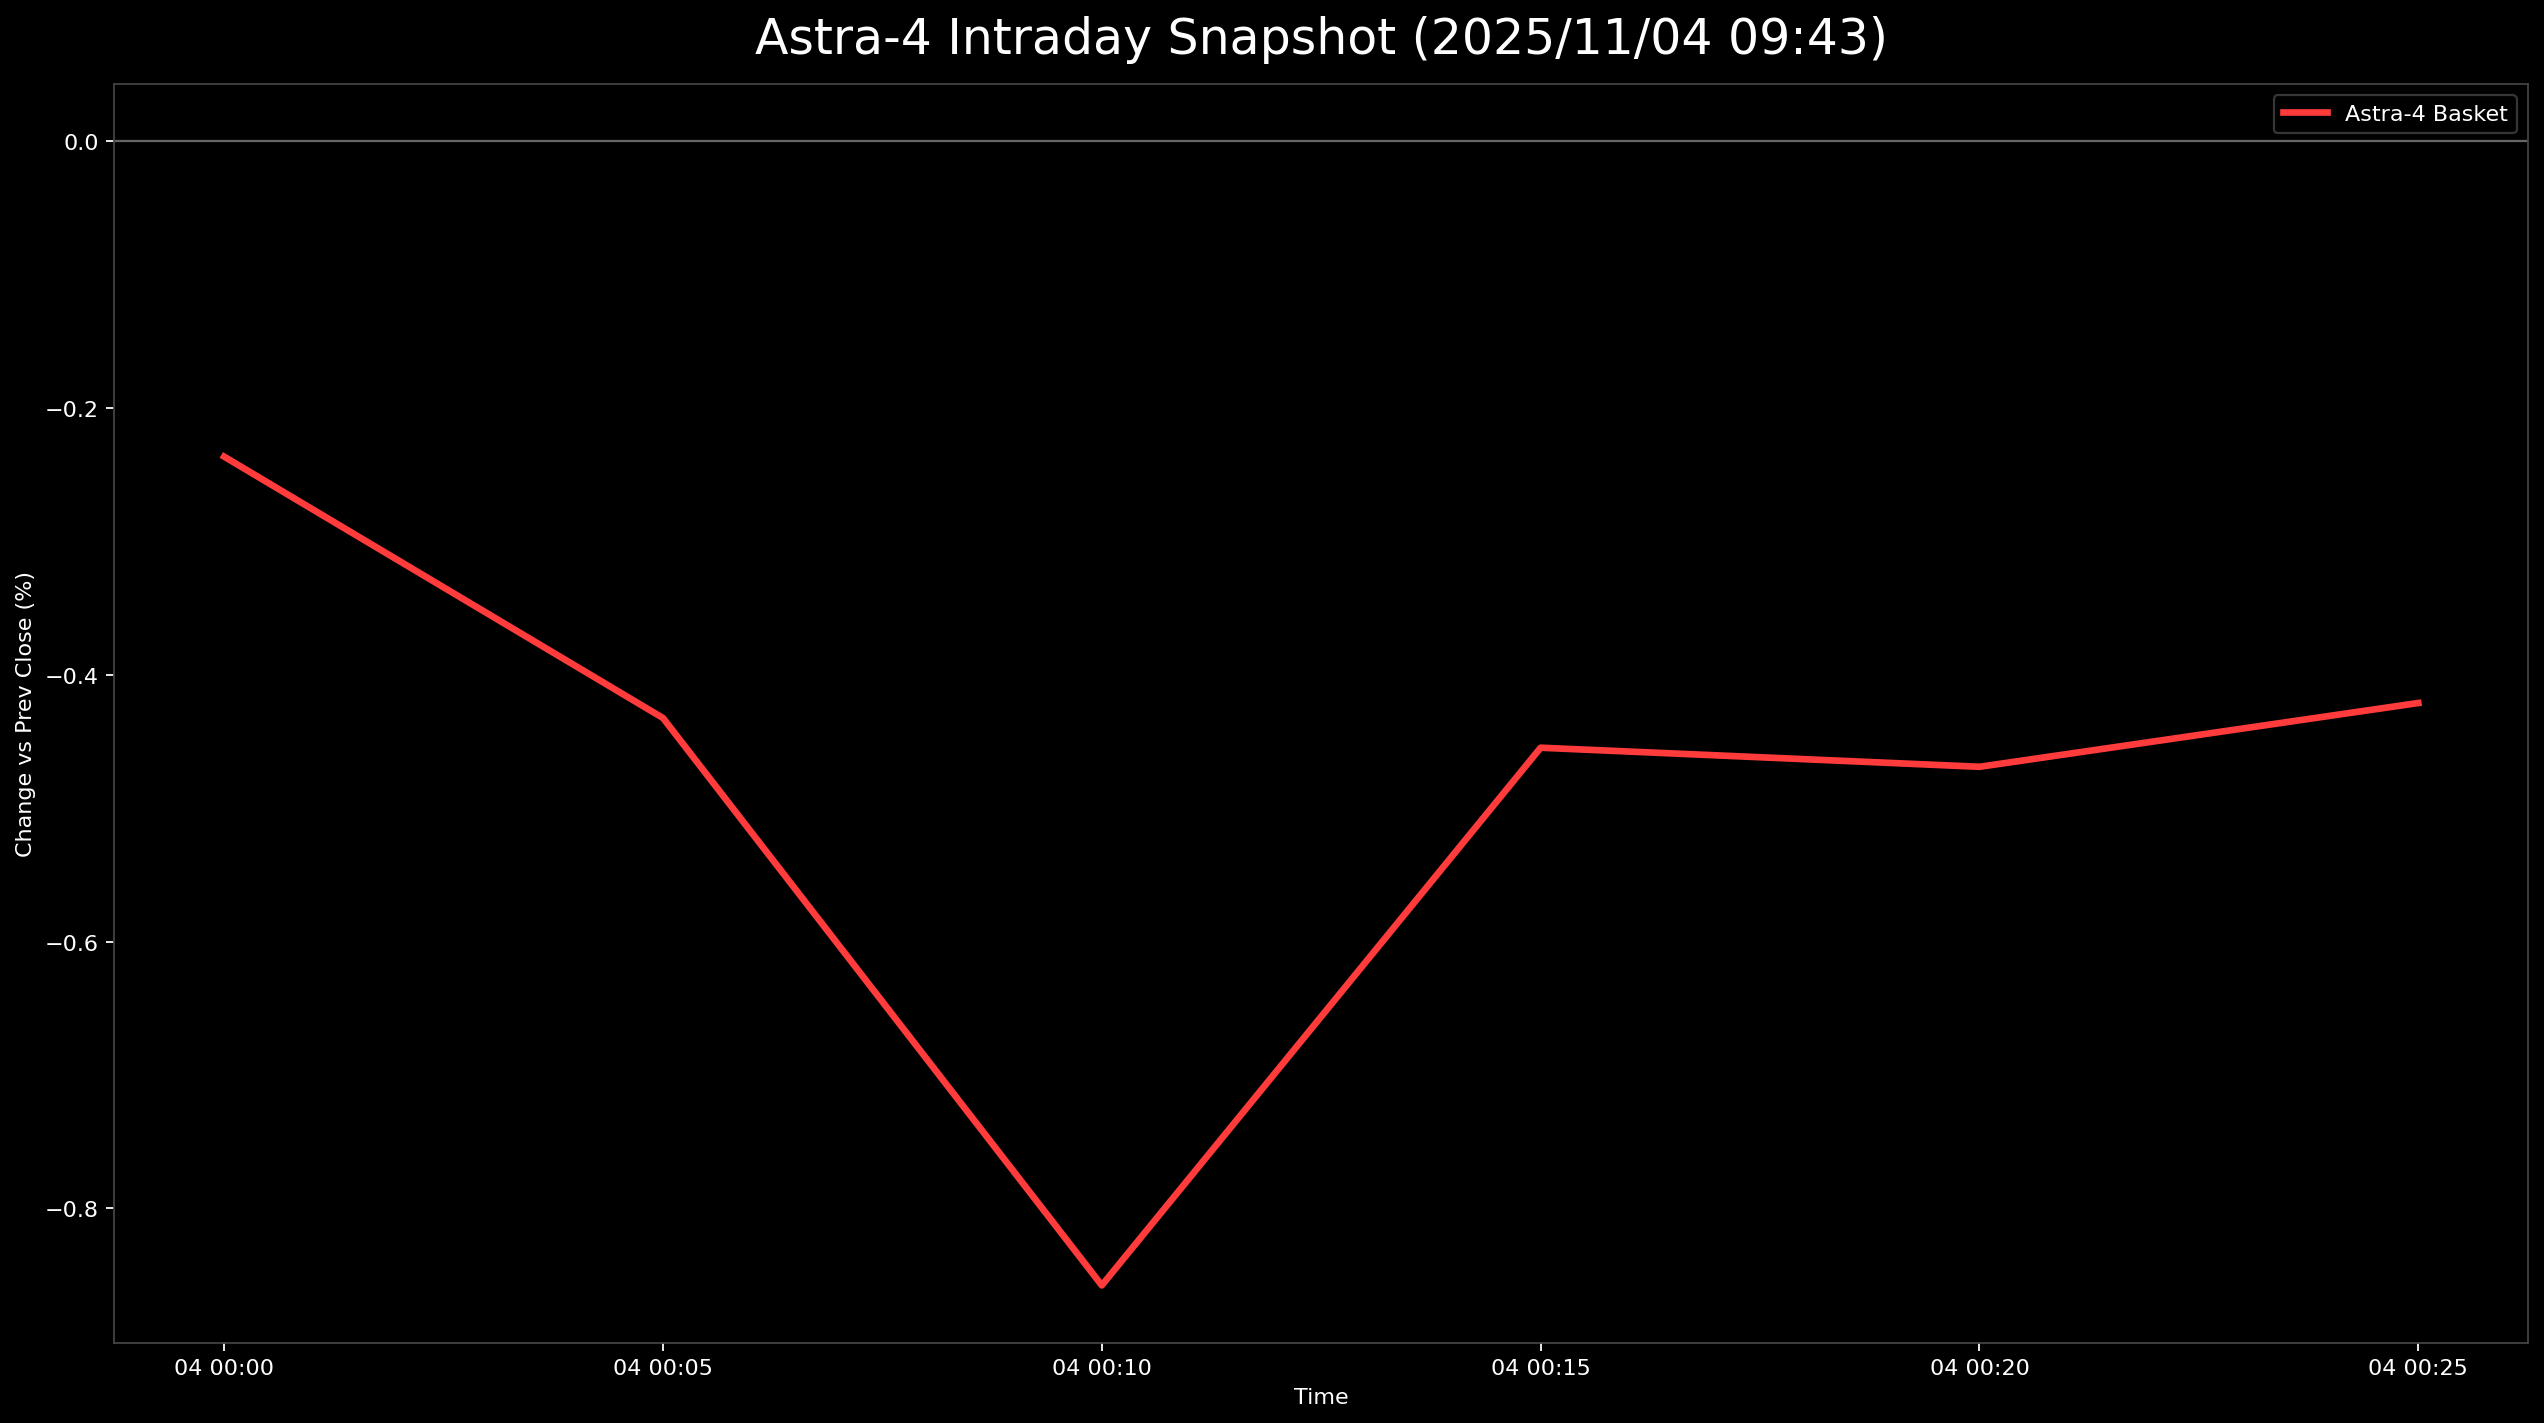

Data behind this chart, as committed beside it:
日時, 9348.T, 5595.T, 402A.T, 186A.T, Astra4_mean
2025-11-04 00:00:00+00:00, -0.006224, 0.007916, -0.02329, 0.01215, -0.002364
2025-11-04 00:05:00+00:00, -0.008299, 0.004222, -0.01997, 0.006748, -0.004324
2025-11-04 00:10:00+00:00, -0.008299, -0.001055, -0.02496, 0.0, -0.008578
2025-11-04 00:15:00+00:00, -0.008299, 0.01372, -0.02496, 0.00135, -0.004547
2025-11-04 00:20:00+00:00, -0.006224, 0.01741, -0.02995, 0.0, -0.00469
2025-11-04 00:25:00+00:00, -0.008299, 0.02005, -0.02995, 0.00135, -0.004212
